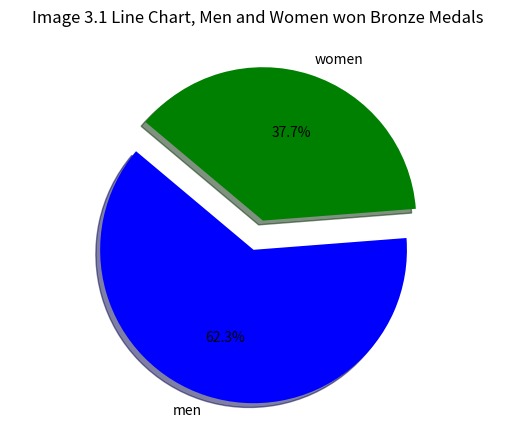

This chart was generated by the following Python code:
import csv
import matplotlib.pyplot as plt

labels = 'men', 'women'
sizes = [48, 29]
colors = ['blue','green']
explode = (0.1, 0.1)

plt.pie(sizes, explode=explode, labels=labels, colors=colors,
autopct='%1.1f%%', shadow=True, startangle=140)

plt.title("Image 3.1 Line Chart, Men and Women won Bronze Medals", pad=20)
plt.axis('equal')
plt.show()